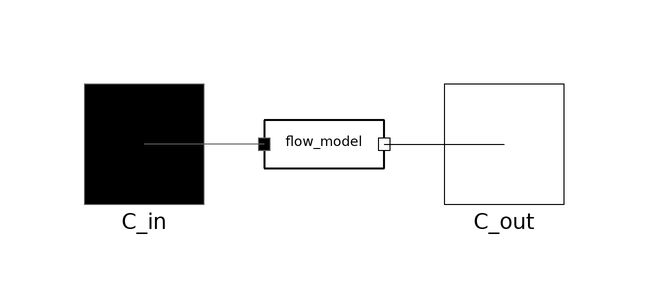

The Modelica model whose source follows is shown above as a component diagram (icons at their Placement, wires along their Line points).

partial model Displayer

  import MetroscopeModelingLibrary.Utilities.Units;
  replaceable package Medium = MetroscopeModelingLibrary.Partial.Media.PartialMedium;

  // Initialization parameters
  parameter Units.PositiveMassFlowRate Q_0 = 100;
  parameter Units.Pressure P_0 = 1e5;
  parameter Units.SpecificEnthalpy h_0 = 5e5;

  replaceable BaseClasses.IsoPHFlowModel flow_model annotation (Placement(transformation(extent={{-10,-10},{10,10}})));
  replaceable Connectors.FluidInlet C_in(Q(start=Q_0, nominal=Q_0), P(start=P_0, nominal=P_0), redeclare package Medium = Medium) annotation (Placement(transformation(extent={{-40,-10},{-20,10}}), iconTransformation(extent={{-40,-10},{-20,10}})));
  replaceable Connectors.FluidOutlet C_out(Q(start=-Q_0, nominal=Q_0), P(start=P_0, nominal=P_0), redeclare package Medium = Medium) annotation (Placement(transformation(extent={{20,-10},{40,10}}), iconTransformation(extent={{20,-10},{40,10}})));

equation
  connect(flow_model.C_in, C_in) annotation (Line(points={{-10,0},{-30,0}}, color={95,95,95}));
  connect(flow_model.C_out, C_out) annotation (Line(points={{10,0},{30,0}}, color={0,0,0}));
  annotation (Icon(coordinateSystem(extent={{-100,-100},{100,100}}),
                   graphics={
      Text(
        extent={{-80,60},{80,40}},
        textColor={0,0,0},
          textString=DynamicSelect("",String(flow_model.T-273.15)+" degC")),
      Text(
        extent={{-80,82},{80,62}},
        textColor={0,0,0},
          textString=DynamicSelect("",String(flow_model.P*1e-5)+" barA")),
      Text(
        extent={{-80,100},{80,80}},
        textColor={0,0,0},
          textString=DynamicSelect("",String(flow_model.Q)+" kg/s")),
        Line(
          points={{0,40},{0,0}},
          color={238,46,47},
          thickness=1),
        Line(
          points={{20,20},{0,0},{-20,20}},
          color={238,46,47},
          thickness=1),
      Text(
        extent={{-80,120},{80,100}},
        textColor={0,0,0},
          textString=DynamicSelect("",String(flow_model.h*1e-6)+" MJ/kg"))}), Diagram(coordinateSystem(extent={{-100,-100},{100,100}})));
end Displayer;